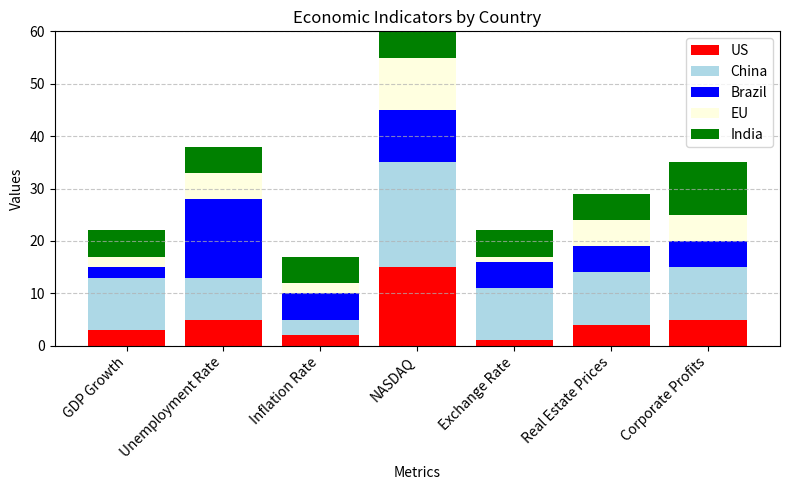

Here is the Python script that generated this plot: (Note: this script raises an exception after producing the figure.)
import matplotlib.pyplot as plt
import numpy as np

# Set figure size
plt.figure(figsize=(8, 5))

# Data for the stacked bar chart
categories = ['GDP Growth', 'Unemployment Rate', 'Inflation Rate', 'NASDAQ', 'Exchange Rate', 'Real Estate Prices', 'Corporate Profits']
US = [3, 5, 2, 15, 1, 4, 5]
China = [10, 8, 3, 20, 10, 10, 10]
Brazil = [2, 15, 5, 10, 5, 5, 5]
EU = [2, 5, 2, 10, 1, 5, 5]
India = [5, 5, 5, 20, 5, 5, 10]

# Colors for each country
colors = ['red', 'lightblue', 'blue', 'lightyellow', 'green']

# Create the stacked bar chart
x = np.arange(len(categories))  # x positions for each category
width = 0.8  # width of the bars

# Plot each country's data as a stacked bar
plt.bar(x, US, width, label='US', color=colors[0])
plt.bar(x, China, width, bottom=US, label='China', color=colors[1])
plt.bar(x, Brazil, width, bottom=[US[i] + China[i] for i in range(len(US))], label='Brazil', color=colors[2])
plt.bar(x, EU, width, bottom=[US[i] + China[i] + Brazil[i] for i in range(len(US))], label='EU', color=colors[3])
plt.bar(x, India, width, bottom=[US[i] + China[i] + Brazil[i] + EU[i] for i in range(len(US))], label='India', color=colors[4])

# Set labels and title
plt.xlabel('Metrics')
plt.ylabel('Values')
plt.title('Economic Indicators by Country')
plt.xticks(x, categories, rotation=45, ha='right')
plt.legend(loc='upper right')

# Set y-axis limits
plt.ylim(0, 60)

# Add grid lines
plt.grid(axis='y', linestyle='--', alpha=0.7)

# Show the plot
plt.tight_layout()
plt.savefig(r"eval_workspace_gpt5/Qwen3-VL-8B-Instruct/python/bar_57.png", bbox_inches="tight")
